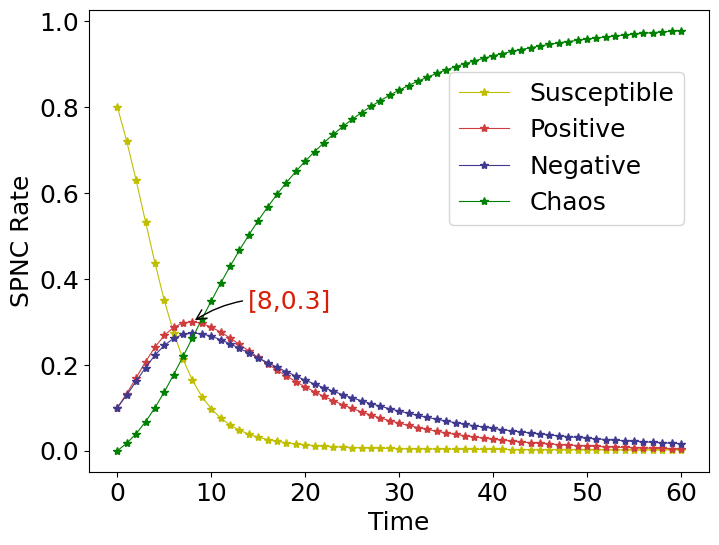

Write the Python code that produced this figure. (Note: this script raises an exception after producing the figure.)
import scipy.integrate as spi
import numpy as np
import matplotlib.pylab as pl

alpha = 0.49
beta = 0.42
gama = (alpha * beta) * 0.25
kesai = (alpha * beta) * 0.1
phi = (1-alpha)*0.18
eta = (1-beta)*0.1

TS = 1.0      # 间隔（横坐标）
ND = 60.0     # 范围（横坐标）

S0 = 0.80
P0 = 0.1
N0 = 0.1
C0 = 0.00

INPUT_STIR = (S0, P0, N0, C0)

t_start = 0.0
t_end = ND
t_inc = TS
t_range = np.arange(t_start, t_end + t_inc, t_inc)

def diff_eqs(INP, t):
    Y = np.zeros((4))
    V = INP
    Y[0] = - alpha * V[0] * V[1] -beta * V[0] * V[2]   # S
    Y[1] = alpha * V[0] * V[1] + (gama-kesai) * V[1] * V[2]- phi * V[1] # P
    Y[2] = beta * V[0] * V[2] + (kesai-gama) * V[1] * V[2] - eta * V[2]  # N
    Y[3] = phi * V[1] + eta * V[2]  # C
    return Y

RES1 = spi.odeint(diff_eqs, INPUT_STIR, t_range)

# print(RES1)

# Ploting
# 设置Matplotlib的全局字体为Times New Roman
pl.rcParams['font.family'] = 'Times New Roman'
pl.figure(figsize=(8, 6))

pl.subplot(111)

pl.plot(RES1[:, 0], color='y', linestyle='-', marker='*', linewidth = '0.8',label='Susceptible')
pl.plot(RES1[:, 1], color='#CF3D3E', linestyle='-', marker='*', linewidth = '0.8',label='Positive')
pl.plot(RES1[:, 2], color='#403990', linestyle='-', marker='*', linewidth = '0.8',label='Negative')
pl.plot(RES1[:, 3], color='#008000', linestyle='-', marker='*', linewidth = '0.8',label='Chaos')

## 给特定点做标记
infection = RES1[:, 1]
max = np.argmax(infection)  # 找到感染者数量最大值
max_index = infection[max]
pl.annotate(r'['+str(max)+','+str(round(max_index, 2))+']',  # 注释的文本内容，使用字符串拼接将时间和数量格式化为注释的形式
            xy=(max, infection[max]),  # 指定注释箭头所指向的坐标点
            xycoords='data',  # 表示注释箭头的坐标系是数据坐标系
            xytext=(+40, +10),  # 注释文本的偏移量，即相对于箭头指向的点的偏移量
            textcoords="offset points",  # 注释文本的坐标系是偏移坐标系
            fontsize=18,
            color="#d81e06",
            arrowprops=dict(arrowstyle="->", connectionstyle="arc3,rad=.2"))  # 使用带有弧线的箭头

pl.legend(loc='center right', fontsize=18, bbox_to_anchor=(0.98, 0.7))  # 添加图例
pl.xlabel('Time', fontsize=18)
pl.ylabel('SPNC Rate', fontsize=18)
pl.tick_params(labelsize=18)

pl.savefig("../plot/picture/spnc_C_m.pdf",  dpi=1000, bbox_inches='tight')  # 自动调整图像周围的白边
pl.show()
